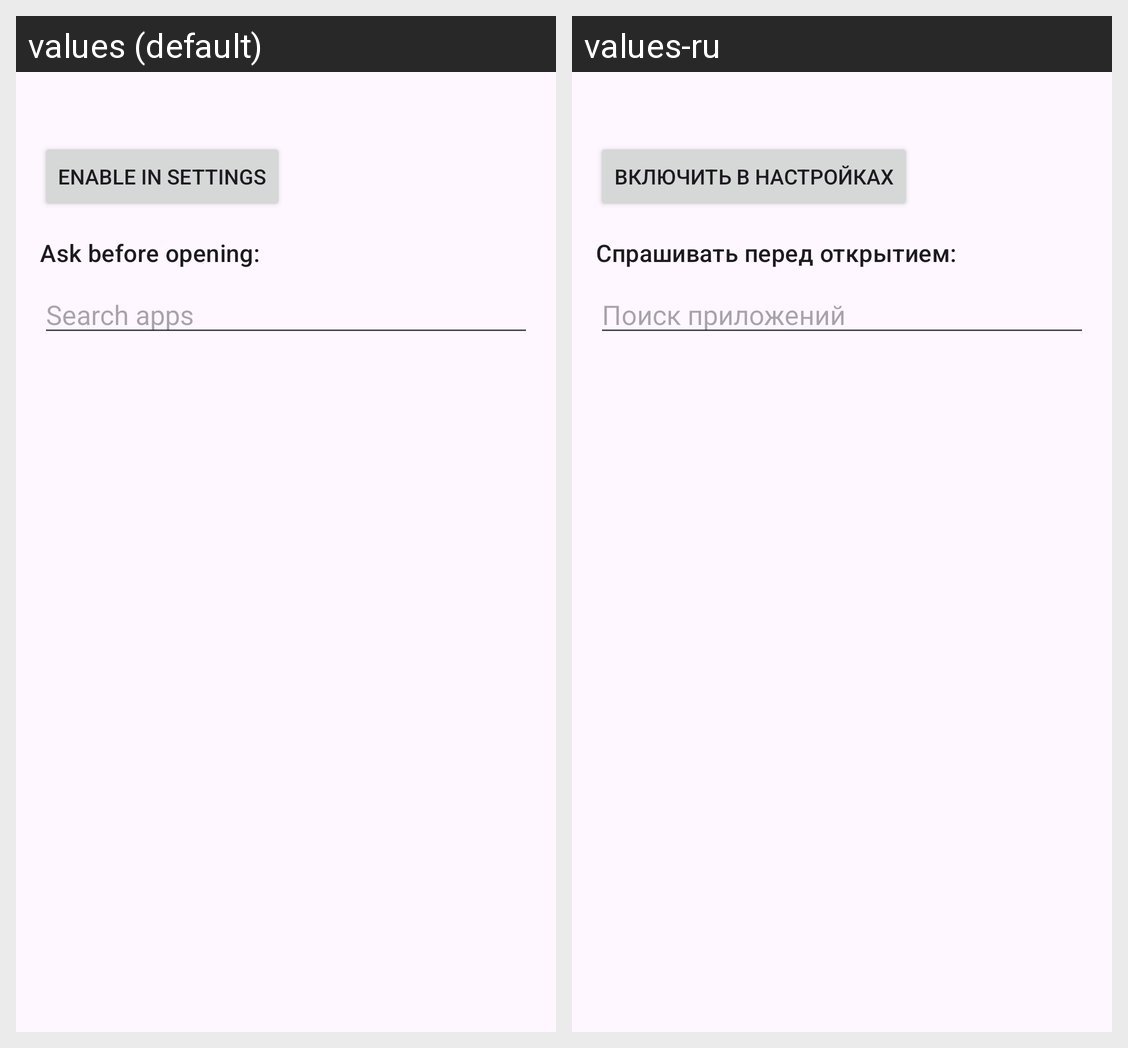

For this localized Android screen grid, give each drawn string resource with its value in every locale shown.
Android screen res/layout/activity_main.xml rendered under 2 locales, left to right: values (default), values-ru. Device: Nexus 5 (rendered at 1080×1920; each locale shown at half size, 540×960, under a caption strip naming it); theme Theme.Timefor.
Strings drawn on this screen, with the default value and each locale's value (text and hints the layout hard-codes, and strings that could not be matched under every locale, appear in the picture but are not listed):

enable_service
  values: Enable in settings
  values-ru: Включить в настройках

apps_header
  values: Ask before opening:
  values-ru: Спрашивать перед открытием:

search_hint
  values: Search apps
  values-ru: Поиск приложений
